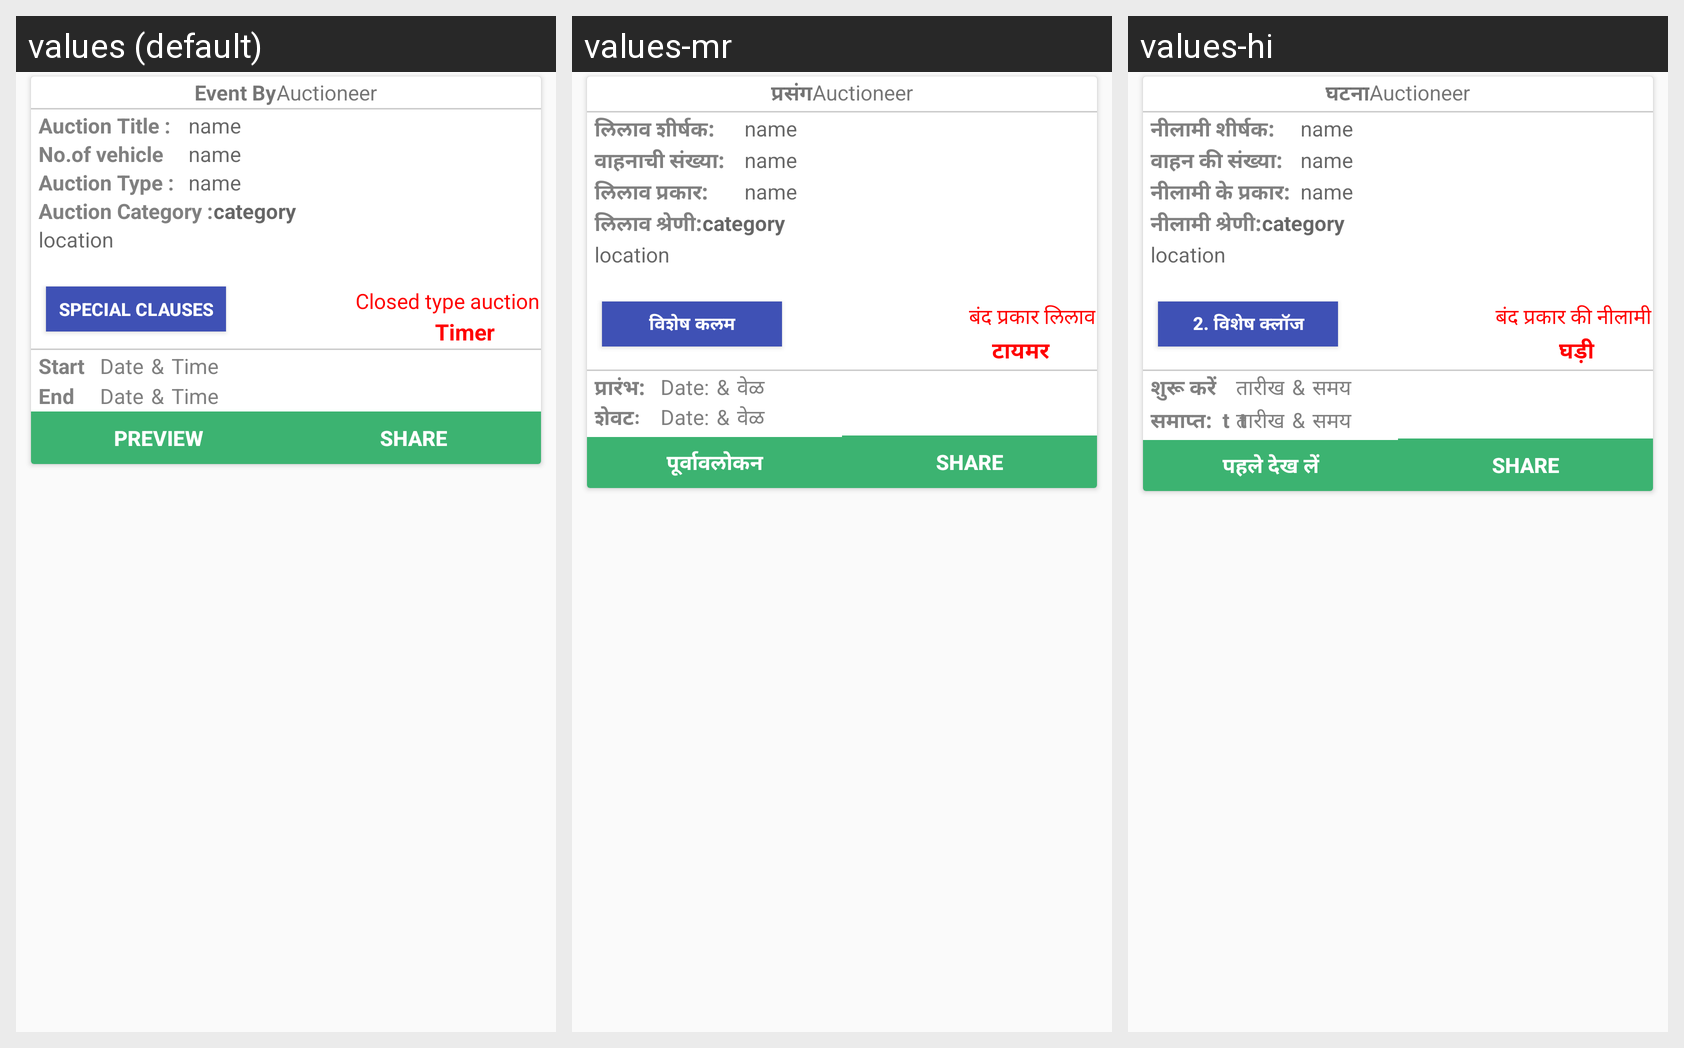

Locale-by-locale string values for the Android screen shown in this grid:
Android screen res/layout/custom_card_auction.xml rendered under 3 locales, left to right: values (default), values-mr, values-hi. Device: Nexus 5 (rendered at 1080×1920; each locale shown at half size, 540×960, under a caption strip naming it); theme AppTheme.
Strings drawn on this screen, with the default value and each locale's value (text and hints the layout hard-codes, and strings that could not be matched under every locale, appear in the picture but are not listed):

event_by
  values: Event By
  values-mr: प्रसंग
  values-hi: घटना

auction_title
  values: Auction Title :
  values-mr: लिलाव शीर्षक:
  values-hi: नीलामी शीर्षक:

no_of_vehicle
  values: No.of vehicle
  values-mr: वाहनाची संख्या:
  values-hi: वाहन की संख्या:

auction_type
  values: Auction Type :
  values-mr: लिलाव प्रकार:
  values-hi: नीलामी के प्रकार:

auction_category
  values: Auction Category :
  values-mr: लिलाव श्रेणी:
  values-hi: नीलामी श्रेणी:

special_clauses
  values: Special clauses
  values-mr: विशेष कलम
  values-hi: 2. विशेष क्लॉज

closed_type_auction
  values: Closed type auction
  values-mr: बंद प्रकार लिलाव
  values-hi: बंद प्रकार की नीलामी

timer
  values: Timer
  values-mr: टायमर
  values-hi: घड़ी

start
  values: Start
  values-mr: प्रारंभ:
  values-hi: शुरू करें 

date
  values: Date
  values-mr: Date:
  values-hi: तारीख

time
  values: Time
  values-mr: वेळ 
  values-hi: समय  

end
  values: End	
  values-mr: शेवटः 	 	
  values-hi: समाप्त:  t  t

preview
  values: Preview
  values-mr: पूर्वावलोकन
  values-hi: पहले देख लें

share
  values: Share
  values-mr: Share
  values-hi: Share
